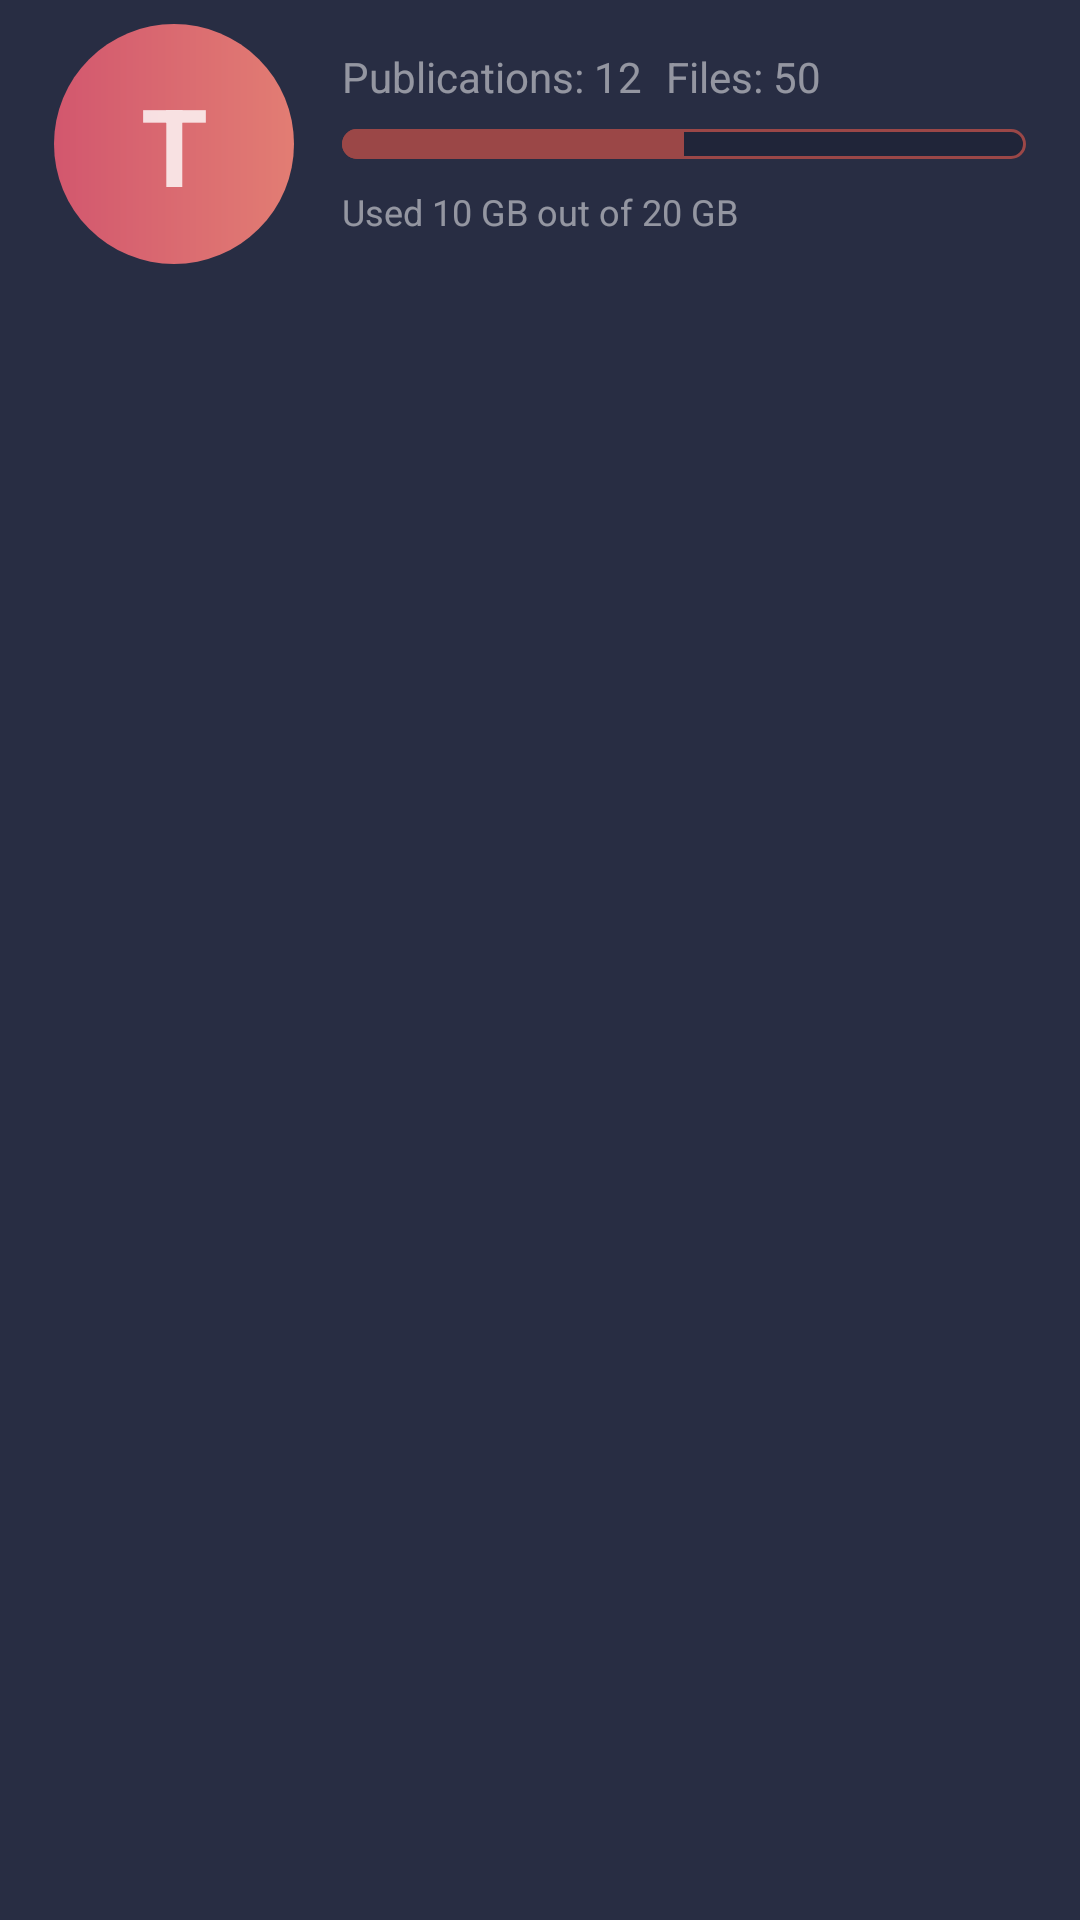

Layout XML and referenced resources for this Android screen:
<!-- AndroidManifest.xml: application theme AppTheme -->
<!-- res/layout/add_post_header.xml -->
<?xml version="1.0" encoding="utf-8"?>
<LinearLayout xmlns:android="http://schemas.android.com/apk/res/android"
    xmlns:app="http://schemas.android.com/apk/res-auto"
    android:layout_width="match_parent"
    android:layout_height="wrap_content"
    android:background="@color/colorFragmentBG"
    android:gravity="center_horizontal"
    android:id="@+id/layout_feed_owner_info_header"
    android:orientation="vertical">

    <androidx.constraintlayout.widget.ConstraintLayout
        android:id="@+id/layout_feed_owner"
        android:layout_width="wrap_content"
        android:layout_height="wrap_content"
        app:layout_constraintEnd_toEndOf="parent"
        app:layout_constraintStart_toStartOf="parent"
        app:layout_constraintTop_toBottomOf="@+id/layout_feed_head">

        <androidx.constraintlayout.widget.ConstraintLayout
            android:id="@+id/layout_feed_owner_char"
            android:layout_width="80dp"
            android:layout_height="80dp"
            android:layout_marginTop="8dp"
            android:layout_marginBottom="8dp"
            android:background="@drawable/bg_post_owner_char"
            app:layout_constraintBottom_toBottomOf="parent"
            app:layout_constraintEnd_toStartOf="@+id/layout_feed_owner_indo"
            app:layout_constraintStart_toStartOf="parent"
            app:layout_constraintTop_toTopOf="parent">

            <TextView
                android:id="@+id/label_feed_owner_char"
                android:layout_width="wrap_content"
                android:layout_height="wrap_content"
                android:text="T"
                android:textColor="@color/colorWhite80"
                android:textSize="36sp"
                android:textStyle="bold"
                app:layout_constraintBottom_toBottomOf="parent"
                app:layout_constraintEnd_toEndOf="parent"
                app:layout_constraintStart_toStartOf="parent"
                app:layout_constraintTop_toTopOf="parent" />
        </androidx.constraintlayout.widget.ConstraintLayout>

        <androidx.constraintlayout.widget.ConstraintLayout
            android:id="@+id/layout_feed_owner_indo"
            android:layout_width="wrap_content"
            android:layout_height="0dp"
            android:layout_marginTop="8dp"
            android:layout_marginBottom="8dp"
            app:layout_constraintBottom_toBottomOf="parent"
            app:layout_constraintEnd_toEndOf="parent"
            app:layout_constraintStart_toEndOf="@+id/layout_feed_owner_char"
            app:layout_constraintTop_toTopOf="parent">

            <androidx.constraintlayout.widget.ConstraintLayout
                android:id="@+id/layout_feed_owner_row_first"
                android:layout_width="match_parent"
                android:layout_height="0dp"
                app:layout_constraintBottom_toTopOf="@+id/progressBar"
                app:layout_constraintStart_toStartOf="parent"
                app:layout_constraintTop_toTopOf="parent">

                <TextView
                    android:id="@+id/label_owner_inf_publications"
                    android:layout_width="wrap_content"
                    android:layout_height="wrap_content"
                    android:layout_marginStart="16dp"
                    android:layout_marginTop="2dp"
                    android:layout_marginBottom="2dp"
                    android:text="Publications: 12"
                    android:textColor="@color/colorWhiteTransparent"
                    android:textSize="14sp"
                    app:layout_constraintBottom_toBottomOf="parent"
                    app:layout_constraintStart_toStartOf="parent"
                    app:layout_constraintTop_toTopOf="parent" />

                <TextView
                    android:id="@+id/label_owner_inf_files"
                    android:layout_width="wrap_content"
                    android:layout_height="wrap_content"
                    android:layout_marginStart="8dp"
                    android:layout_marginTop="2dp"
                    android:layout_marginBottom="2dp"
                    android:text="Files: 50"
                    android:textColor="@color/colorWhiteTransparent"
                    android:textSize="14sp"
                    app:layout_constraintBottom_toBottomOf="parent"
                    app:layout_constraintStart_toEndOf="@+id/label_owner_inf_publications"
                    app:layout_constraintTop_toTopOf="parent" />
            </androidx.constraintlayout.widget.ConstraintLayout>

            <ProgressBar
                android:id="@+id/progressBar"
                style="@style/Widget.AppCompat.ProgressBar.Horizontal"
                android:layout_width="0dp"
                android:layout_height="10dp"
                android:layout_marginStart="16dp"
                android:background="@drawable/pb_feed_owner_space_bg"
                android:progress="50"
                android:progressDrawable="@drawable/pb_feed_owner_space_progr"
                app:layout_constraintBottom_toTopOf="@+id/layout_feed_owner_row_last"
                app:layout_constraintEnd_toEndOf="parent"
                app:layout_constraintStart_toStartOf="parent"
                app:layout_constraintTop_toBottomOf="@+id/layout_feed_owner_row_first" />

            <androidx.constraintlayout.widget.ConstraintLayout
                android:id="@+id/layout_feed_owner_row_last"
                android:layout_width="match_parent"
                android:layout_height="0dp"
                app:layout_constraintBottom_toBottomOf="parent"
                app:layout_constraintEnd_toEndOf="parent"
                app:layout_constraintStart_toStartOf="parent"
                app:layout_constraintTop_toBottomOf="@+id/progressBar">

                <TextView
                    android:id="@+id/label_feed_owner_space"
                    android:layout_width="wrap_content"
                    android:layout_height="wrap_content"
                    android:layout_marginStart="16dp"
                    android:layout_marginTop="2dp"
                    android:layout_marginEnd="8dp"
                    android:layout_marginBottom="2dp"
                    android:text="Used 10 GB out of 20 GB"
                    android:textColor="@color/colorWhiteTransparent"
                    android:textSize="12sp"
                    app:layout_constraintBottom_toBottomOf="parent"
                    app:layout_constraintEnd_toStartOf="@+id/button_feed_owner_purchase"
                    app:layout_constraintStart_toStartOf="parent"
                    app:layout_constraintTop_toTopOf="parent" />

                <Button
                    android:id="@+id/button_feed_owner_purchase"
                    android:layout_width="80dp"
                    android:layout_height="25dp"
                    android:layout_marginStart="8dp"
                    android:layout_marginTop="2dp"
                    android:layout_marginBottom="2dp"
                    android:background="@drawable/bg_button_feed_owner_purchase"
                    android:enabled="false"
                    android:paddingStart="5dp"
                    android:paddingEnd="5dp"
                    android:text="+1 TB for 5$"
                    android:textSize="10sp"
                    android:visibility="invisible"
                    app:layout_constraintBottom_toBottomOf="parent"
                    app:layout_constraintEnd_toEndOf="parent"
                    app:layout_constraintStart_toEndOf="@+id/label_feed_owner_space"
                    app:layout_constraintTop_toTopOf="parent" />

            </androidx.constraintlayout.widget.ConstraintLayout>
        </androidx.constraintlayout.widget.ConstraintLayout>
    </androidx.constraintlayout.widget.ConstraintLayout>

</LinearLayout>
<!-- resources referenced by this layout -->
<resources>
  <color name="colorFragmentBG">#282D43</color>
  <color name="colorWhite80">#CCFFFFFF</color>
  <color name="colorWhiteTransparent">#80FFFFFF</color>
  <!-- drawable bg_button_feed_owner_purchase (drawable) -->
  <?xml version="1.0" encoding="utf-8"?>
  <selector xmlns:android="http://schemas.android.com/apk/res/android" >
      <item android:state_pressed="true" >
          <shape android:shape="rectangle"  >
              <corners android:radius="20dp" />
              <gradient android:startColor="@color/colorBlueProfileGradStart" android:endColor="@color/colorBlueProfileGradEnd"/>
          </shape>
      </item>
      <item android:state_focused="true">
          <shape android:shape="rectangle"  >
              <corners android:radius="20dp" />
              <gradient android:startColor="@color/colorBlueProfileGradStart" android:endColor="@color/colorBlueProfileGradEnd"/>
          </shape>
      </item>
      <item >
          <shape android:shape="rectangle"  >
              <corners android:radius="20dp" />
              <gradient android:startColor="@color/colorPurpleStart" android:endColor="@color/colorPurpleEnd"/>
          </shape>
      </item>
  </selector>
  <!-- drawable bg_post_owner_char (drawable) -->
  <?xml version="1.0" encoding="UTF-8"?>
  <shape xmlns:android="http://schemas.android.com/apk/res/android">
      
      <gradient android:endColor="@color/colorRedEnd" android:startColor="@color/colorRedStart"/>
      <corners android:radius="40dp"/>
  
  
  
  
  
  </shape>
  <!-- drawable pb_feed_owner_space_bg (drawable) -->
  <?xml version="1.0" encoding="utf-8"?>
  <layer-list xmlns:android="http://schemas.android.com/apk/res/android">
      <item >
          <shape>
              <stroke android:width="1dp" android:color="@color/colorProgressBar" />
              <solid android:color="@color/colorPrimaryDark"/>
              <corners android:radius="8dp"/>
  
              <size
                  android:height="15dp"
                  android:width="15dp"/>
          </shape>
  
      </item>
  </layer-list>
  <!-- drawable pb_feed_owner_space_progr (drawable) -->
  <?xml version="1.0" encoding="UTF-8"?>
  <layer-list xmlns:android="http://schemas.android.com/apk/res/android">
      <item android:id="@+id/progress">
          <clip>
              <layer-list>
                  <item>
  
                      <shape>
                          <solid android:color="@color/colorProgressBar"/>
                          <corners android:radius="8dp"/>
                          <size
                              android:height="10dp"
                              android:width="10dp"/>
                      </shape>
  
                  </item>
              </layer-list>
          </clip>
      </item>
  </layer-list>
  <style name="AppTheme" parent="Theme.AppCompat.NoActionBar">
          
          <item name="colorPrimary">@color/colorPrimary</item>
          <item name="colorPrimaryDark">@color/colorPrimaryDark</item>
          <item name="colorAccent">@color/colorWhiteTransparent</item>
          <item name="colorControlActivated">@color/colorWhiteTransparent</item>
          <item name="android:editTextColor">@color/colorWhite80</item>
          <item name="android:textColorHint">@color/colorWhiteTransparent</item>
          <item name="colorControlHighlight">@color/colorIcon</item>
          <item name="colorControlNormal">@color/colorTransparent</item>
  
      </style>
  <color name="colorBlueProfileGradStart">#4B8084</color>
  <color name="colorBlueProfileGradEnd">#79BFC5</color>
  <color name="colorPurpleStart">#8C5AE1</color>
  <color name="colorPurpleEnd">#AB57CF</color>
  <color name="colorRedEnd">#E27D73</color>
  <color name="colorRedStart">#D2576E</color>
  <color name="colorProgressBar">#9B4747</color>
  <color name="colorPrimaryDark">#202539</color>
  <color name="colorPrimary">#202539</color>
  <color name="colorIcon">#8E4DB7</color>
  <color name="colorTransparent">#00FFFFFF</color>
</resources>
